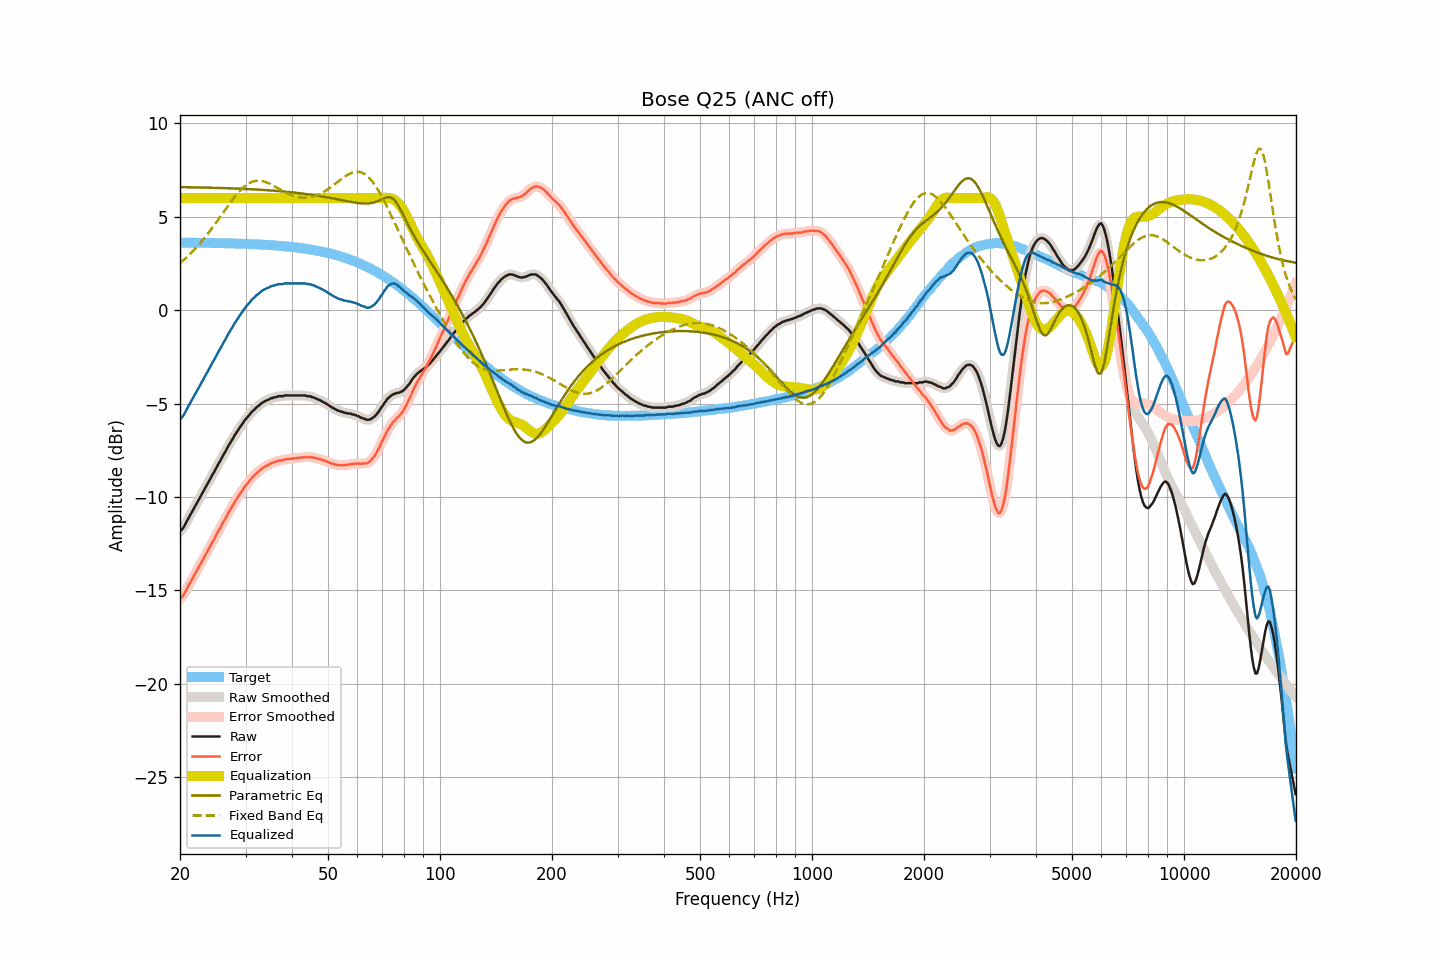

The table this chart was drawn from, first rows:
frequency, raw, smoothed, error, error_smoothed, equalization, parametric_eq, fixed_band_eq, equalized_raw, equalized_smoothed, target
20.00, -11.82, -11.84, -15.44, -15.46, 6.00, 6.59, 2.52, -5.82, -5.84, 3.62
20.20, -11.75, -11.74, -15.37, -15.36, 6.00, 6.59, 2.60, -5.75, -5.74, 3.62
20.40, -11.65, -11.63, -15.27, -15.25, 6.00, 6.59, 2.67, -5.65, -5.63, 3.62
20.61, -11.51, -11.50, -15.13, -15.12, 6.00, 6.58, 2.75, -5.51, -5.50, 3.62
20.81, -11.33, -11.34, -14.95, -14.96, 6.00, 6.58, 2.82, -5.33, -5.34, 3.62
21.02, -11.17, -11.18, -14.79, -14.79, 6.00, 6.58, 2.90, -5.17, -5.18, 3.62
21.23, -11.02, -11.02, -14.64, -14.64, 6.00, 6.58, 2.99, -5.02, -5.02, 3.62
21.44, -10.86, -10.87, -14.48, -14.48, 6.00, 6.58, 3.07, -4.86, -4.87, 3.61
21.66, -10.72, -10.71, -14.33, -14.33, 6.00, 6.58, 3.16, -4.72, -4.71, 3.61
21.87, -10.55, -10.55, -14.16, -14.17, 6.00, 6.58, 3.25, -4.55, -4.55, 3.61
22.09, -10.40, -10.40, -14.01, -14.01, 6.00, 6.57, 3.34, -4.40, -4.40, 3.61
22.31, -10.24, -10.25, -13.85, -13.86, 6.00, 6.57, 3.44, -4.24, -4.25, 3.61
22.54, -10.10, -10.09, -13.71, -13.70, 6.00, 6.57, 3.53, -4.10, -4.09, 3.61
22.76, -9.93, -9.94, -13.54, -13.55, 6.00, 6.57, 3.63, -3.93, -3.94, 3.61
22.99, -9.78, -9.78, -13.39, -13.39, 6.00, 6.57, 3.74, -3.78, -3.78, 3.61
23.22, -9.63, -9.62, -13.23, -13.23, 6.00, 6.56, 3.84, -3.63, -3.62, 3.61
23.45, -9.46, -9.47, -13.07, -13.07, 6.00, 6.56, 3.95, -3.46, -3.47, 3.60
23.69, -9.32, -9.31, -12.92, -12.92, 6.00, 6.56, 4.06, -3.32, -3.31, 3.60
23.92, -9.15, -9.15, -12.75, -12.76, 6.00, 6.56, 4.17, -3.15, -3.15, 3.60
24.16, -9.00, -9.00, -12.60, -12.60, 6.00, 6.56, 4.28, -3.00, -3.00, 3.60
24.40, -8.83, -8.84, -12.43, -12.44, 6.00, 6.55, 4.40, -2.83, -2.84, 3.60
24.65, -8.70, -8.69, -12.29, -12.28, 6.00, 6.55, 4.52, -2.70, -2.69, 3.60
24.89, -8.53, -8.53, -12.13, -12.12, 6.00, 6.55, 4.63, -2.53, -2.53, 3.60
25.14, -8.36, -8.37, -11.96, -11.97, 6.00, 6.55, 4.76, -2.36, -2.37, 3.59
25.39, -8.21, -8.21, -11.80, -11.80, 6.00, 6.54, 4.88, -2.21, -2.21, 3.59
25.65, -8.07, -8.05, -11.66, -11.64, 6.00, 6.54, 5.00, -2.07, -2.05, 3.59
25.91, -7.90, -7.90, -11.49, -11.49, 6.00, 6.54, 5.12, -1.90, -1.90, 3.59
26.16, -7.74, -7.75, -11.33, -11.34, 6.00, 6.54, 5.24, -1.74, -1.75, 3.59
26.43, -7.61, -7.59, -11.19, -11.18, 6.00, 6.53, 5.37, -1.61, -1.59, 3.58
26.69, -7.44, -7.44, -11.03, -11.02, 6.00, 6.53, 5.49, -1.44, -1.44, 3.58
26.96, -7.28, -7.29, -10.86, -10.87, 6.00, 6.53, 5.61, -1.28, -1.29, 3.58
27.23, -7.14, -7.14, -10.71, -10.71, 6.00, 6.52, 5.73, -1.14, -1.14, 3.58
27.50, -7.00, -6.99, -10.57, -10.56, 6.00, 6.52, 5.85, -1.00, -0.99, 3.58
27.77, -6.85, -6.85, -10.43, -10.42, 6.00, 6.52, 5.96, -0.85, -0.85, 3.57
28.05, -6.69, -6.71, -10.26, -10.28, 6.00, 6.51, 6.07, -0.69, -0.71, 3.57
28.33, -6.57, -6.57, -10.14, -10.13, 6.00, 6.51, 6.17, -0.57, -0.57, 3.57
28.62, -6.44, -6.43, -10.00, -10.00, 6.00, 6.51, 6.28, -0.44, -0.43, 3.56
28.90, -6.30, -6.31, -9.87, -9.87, 6.00, 6.50, 6.37, -0.30, -0.31, 3.56
29.19, -6.18, -6.18, -9.74, -9.74, 6.00, 6.50, 6.46, -0.18, -0.18, 3.56
29.48, -6.06, -6.06, -9.62, -9.61, 6.00, 6.50, 6.54, -0.06, -0.06, 3.56
29.78, -5.93, -5.94, -9.48, -9.49, 6.00, 6.49, 6.62, 0.07, 0.06, 3.55
30.08, -5.83, -5.82, -9.38, -9.37, 6.00, 6.49, 6.69, 0.17, 0.18, 3.55
30.38, -5.72, -5.72, -9.26, -9.27, 6.00, 6.48, 6.75, 0.28, 0.28, 3.55
30.68, -5.62, -5.62, -9.17, -9.16, 6.00, 6.48, 6.80, 0.38, 0.38, 3.54
30.99, -5.52, -5.52, -9.06, -9.06, 6.00, 6.48, 6.84, 0.48, 0.48, 3.54
31.30, -5.41, -5.42, -8.94, -8.96, 6.00, 6.47, 6.88, 0.59, 0.58, 3.54
31.61, -5.34, -5.33, -8.88, -8.86, 6.00, 6.47, 6.91, 0.66, 0.67, 3.53
31.93, -5.25, -5.25, -8.77, -8.78, 6.00, 6.46, 6.92, 0.75, 0.75, 3.53
32.24, -5.17, -5.17, -8.70, -8.70, 6.00, 6.46, 6.93, 0.83, 0.83, 3.52
32.57, -5.10, -5.10, -8.61, -8.62, 6.00, 6.45, 6.93, 0.90, 0.90, 3.52
32.89, -5.03, -5.03, -8.55, -8.54, 6.00, 6.45, 6.93, 0.97, 0.97, 3.51
33.22, -4.96, -4.97, -8.47, -8.48, 6.00, 6.44, 6.91, 1.04, 1.03, 3.51
33.55, -4.91, -4.91, -8.42, -8.42, 6.00, 6.44, 6.89, 1.09, 1.09, 3.50
33.89, -4.86, -4.87, -8.36, -8.37, 6.00, 6.43, 6.87, 1.14, 1.13, 3.50
34.23, -4.82, -4.83, -8.32, -8.32, 6.00, 6.42, 6.83, 1.18, 1.17, 3.49
34.57, -4.79, -4.78, -8.28, -8.27, 6.00, 6.42, 6.80, 1.21, 1.22, 3.49
34.92, -4.75, -4.75, -8.23, -8.23, 6.00, 6.41, 6.76, 1.25, 1.25, 3.48
35.27, -4.71, -4.71, -8.18, -8.19, 6.00, 6.41, 6.71, 1.29, 1.29, 3.48
35.62, -4.69, -4.69, -8.17, -8.16, 6.00, 6.40, 6.67, 1.31, 1.31, 3.47
35.97, -4.65, -4.66, -8.12, -8.13, 6.00, 6.39, 6.62, 1.35, 1.34, 3.46
... 635 more rows
